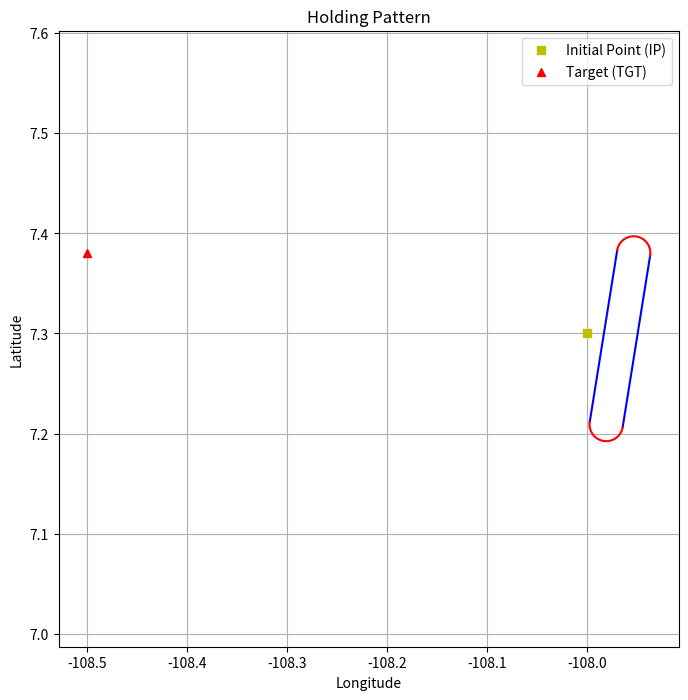

Recreate this plot in Python.
import numpy as np
import matplotlib.pyplot as plt

def compute_semicircle(center, track_width_deg_lon, theta, vec_ip_tgt_norm):
    """
    Compute the coordinates of a semicircle given center, track width, angle, and normalization vector.
    
    Parameters:
    center (tuple): Center of the semicircle (latitude, longitude).
    track_width_deg_lon (float): Width of the track in degrees of longitude.
    theta (array): Array of angles to define the semicircle.
    vec_ip_tgt_norm (array): Normalized vector pointing from IP to TGT.
    
    Returns:
    array: Transformed coordinates of the semicircle.
    """
    # Create the semicircle points
    semicircle = np.array([
        center[0] + (track_width_deg_lon / 2) * np.cos(theta),
        center[1] + (track_width_deg_lon / 2) * np.sin(theta)
    ]).T
    
    # Transformation matrix based on the IP-TGT vector
    transformation_matrix = np.array([
        [vec_ip_tgt_norm[0], vec_ip_tgt_norm[1]],
        [-vec_ip_tgt_norm[1], vec_ip_tgt_norm[0]]
    ])
    
    # Apply the transformation
    semicircle_transformed = (semicircle - center) @ transformation_matrix + center
    
    return semicircle_transformed

def calculate_midpoint(ip, tgt, distance_deg_lon):
    """
    Calculate the midpoint between the IP and TGT, optionally shifting it behind the IP.
    
    Parameters:
    ip (tuple): Initial Point (latitude, longitude).
    tgt (tuple): Target Point (latitude, longitude).
    distance_deg_lon (float): Distance to place the midpoint behind the IP in degrees of longitude.
    
    Returns:
    array: Coordinates of the midpoint.
    """
    # Normalized direction vector from TGT to IP (opposite direction)
    direction_vector = np.array([-tgt[0] + ip[0], -tgt[1] + ip[1]]) / np.linalg.norm(np.array([-tgt[0] + ip[0], -tgt[1] + ip[1]]))
    
    # Calculate the midpoint
    midpoint = np.array([ip[0], ip[1]]) + distance_deg_lon * direction_vector
    
    return midpoint

def generate_hold_pattern(ip, tgt, speed, time_minutes, track_width, distance_to_ip, hold_type):
    """
    Generates a holding pattern based on the initial point (IP), target (TGT),
    aircraft speed, time in minutes, and pattern type.
    
    Parameters:
    ip (tuple): Initial Point coordinates (latitude, longitude).
    tgt (tuple): Target Point coordinates (latitude, longitude).
    speed (float): Aircraft speed in knots (nautical miles per hour).
    time_minutes (float): Time in minutes for the leg length calculation.
    track_width (float): Width of the track in nautical miles.
    distance_to_ip (float): Distance of the pattern to IP in nautical miles.
    hold_type (str): Type of holding pattern, either "eight-figure" or "racetrack".
    
    Returns:
    dict: A dictionary containing the pattern points (straight legs and semicircles).
    """
    # Convert time from minutes to hours
    time_hours = time_minutes / 60.0
    
    # Calculate leg length in degrees of latitude
    leg_length_deg_lat = (speed * time_hours) / 60.0
    
    # Track width in degrees of longitude
    track_width_deg_lon = track_width / 60.0
    
    # Distance to midpoint in degrees of longitude
    distance_deg_lon = distance_to_ip / 60.0
    
    # Calculate the normalized vector from IP to TGT
    vec_ip_tgt = np.array([tgt[0] - ip[0], tgt[1] - ip[1]])
    vec_ip_tgt_norm = vec_ip_tgt / np.linalg.norm(vec_ip_tgt)
    
    # Calculate the midpoint
    midpoint = calculate_midpoint(ip, tgt, distance_deg_lon)
    
    # Calculate the centers of the semicircles
    perp_vec = np.array([-vec_ip_tgt_norm[1], vec_ip_tgt_norm[0]])
    center_1 = midpoint + (leg_length_deg_lat / 2) * perp_vec
    center_2 = midpoint - (leg_length_deg_lat / 2) * perp_vec
    
    # Define angles for the semicircles
    theta = np.linspace(0, np.pi, 100)
    
    # Compute the semicircles
    semicircle_1 = compute_semicircle(center_1, track_width_deg_lon, theta, vec_ip_tgt_norm)
    semicircle_2 = compute_semicircle(center_2, track_width_deg_lon, theta + np.pi, vec_ip_tgt_norm)
    
    # Determine the straight legs based on the hold type
    if hold_type == "racetrack":
        start_leg_1, end_leg_1 = semicircle_1[-1], semicircle_2[0]
        start_leg_2, end_leg_2 = semicircle_2[-1], semicircle_1[0]
    elif hold_type == "eight-figure":
        start_leg_1, end_leg_1 = semicircle_1[-1], semicircle_2[-1]
        start_leg_2, end_leg_2 = semicircle_2[0], semicircle_1[0]
    
    # Combine points into the hold pattern
    hold_track_points = {
        'leg_1': [start_leg_1, end_leg_1],
        'semicircle_1': semicircle_1,
        'leg_2': [start_leg_2, end_leg_2],
        'semicircle_2': semicircle_2
    }
    
    return hold_track_points

def plot_hold_pattern(hold_track_points, ip, tgt):
    """
    Plot the generated holding pattern.
    
    Parameters:
    hold_track_points (dict): Dictionary containing the points of the pattern.
    ip (tuple): Initial Point (latitude, longitude).
    tgt (tuple): Target Point (latitude, longitude).
    """
    plt.figure(figsize=(8, 8))
    
    # Plot the legs
    leg_1 = hold_track_points['leg_1']
    plt.plot([leg_1[0][0], leg_1[1][0]], [leg_1[0][1], leg_1[1][1]], 'b-')
    
    leg_2 = hold_track_points['leg_2']
    plt.plot([leg_2[0][0], leg_2[1][0]], [leg_2[0][1], leg_2[1][1]], 'b-')
    
    # Plot the semicircles
    semicircle_1 = hold_track_points['semicircle_1']
    plt.plot(semicircle_1[:, 0], semicircle_1[:, 1], 'r-')
    
    semicircle_2 = hold_track_points['semicircle_2']
    plt.plot(semicircle_2[:, 0], semicircle_2[:, 1], 'r-')
    
    # Plot the IP and TGT
    plt.plot(ip[0], ip[1], 'ys', label='Initial Point (IP)')
    plt.plot(tgt[0], tgt[1], 'r^', label='Target (TGT)')
    
    plt.xlabel('Longitude')
    plt.ylabel('Latitude')
    plt.grid(True)
    plt.axis('equal')
    plt.title('Holding Pattern')
    plt.legend()
    plt.show()

# Example usage
ip = (-108, 7.3)  # Initial Point (latitude, longitude)
tgt = (-108.5, 7.38)  # Target Point (latitude, longitude)
speed = 250  # Aircraft speed in knots
time_minutes = 2.5  # Time in minutes for the leg length
track_width = 2  # Width of the pattern in nautical miles
distance_to_ip = 2  # Distance of the pattern to IP in nautical miles
# hold_type = "eight-figure"  # Either "eight-figure" or "racetrack"
hold_type = "racetrack"  # Either "eight-figure" or "racetrack"

# Generate and plot the hold pattern
hold_pattern = generate_hold_pattern(ip, tgt, speed, time_minutes, track_width, distance_to_ip, hold_type)
plot_hold_pattern(hold_pattern, ip, tgt)
